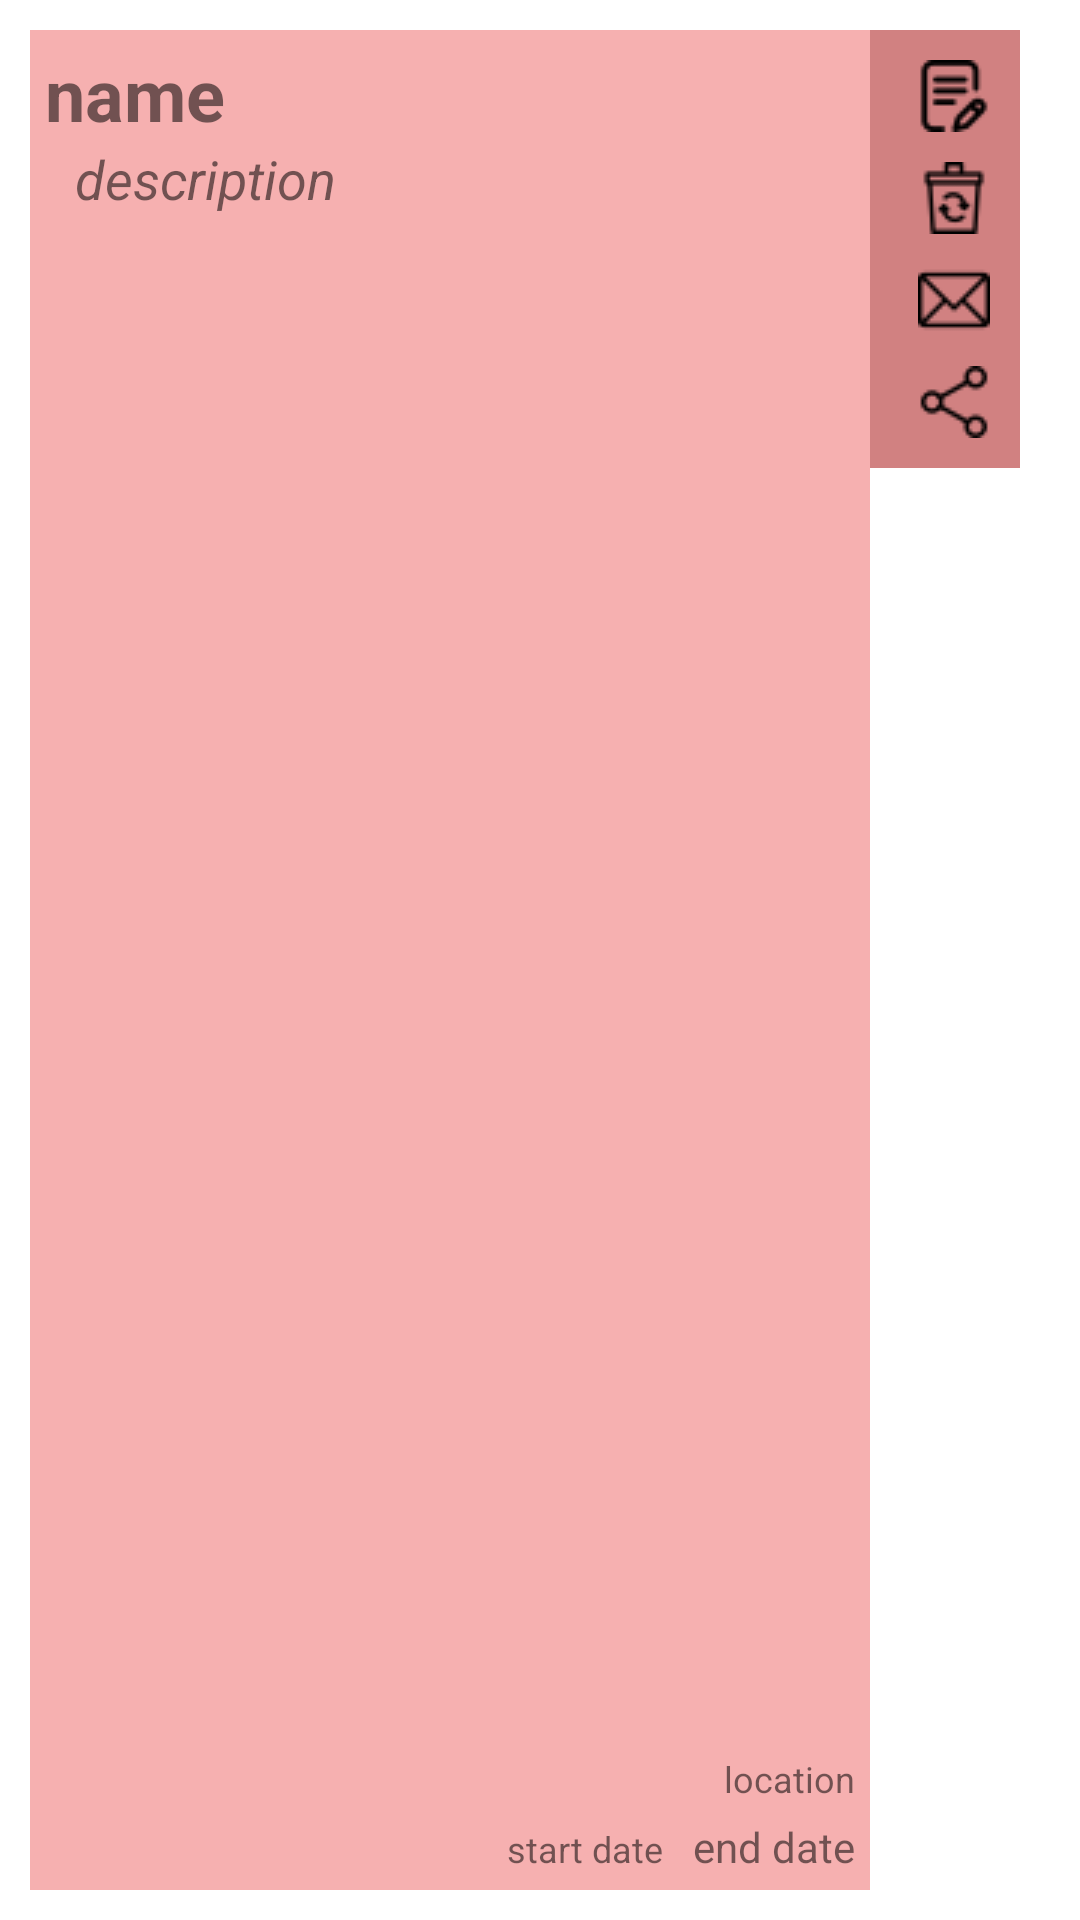

Write the Android layout XML for this screen, with the resource values it uses.
<!-- AndroidManifest.xml: application theme AppTheme -->
<!-- res/layout/row.xml -->
<?xml version="1.0" encoding="utf-8"?>
<LinearLayout xmlns:android="http://schemas.android.com/apk/res/android"
    android:layout_width="match_parent"
    android:layout_height="wrap_content"
    android:layout_margin="10dp"
    android:orientation="horizontal"
    android:padding="10dp">

    <LinearLayout
        android:layout_width="280dp"
        android:layout_height="match_parent"
        android:padding="5dp"
        android:background="#F6B0B0"
        android:orientation="vertical">

        <TextView
            android:id="@+id/tv_listEventName"
            android:layout_width="wrap_content"
            android:layout_height="wrap_content"
            android:text="name"
            android:textSize="24dp"
            android:textStyle="bold" />

        <TextView
            android:id="@+id/tv_listEventDescription"
            android:layout_width="wrap_content"
            android:layout_height="wrap_content"
            android:layout_marginLeft="10dp"
            android:text="description"
            android:textSize="18dp"
            android:textStyle="normal|italic" />

        <LinearLayout
            android:layout_width="match_parent"
            android:layout_height="match_parent"
            android:orientation="vertical"
            android:gravity="bottom">

            <TextView
                android:id="@+id/tv_listLocation"
                android:layout_width="match_parent"
                android:layout_height="wrap_content"
                android:layout_marginTop="5dp"
                android:gravity="right"
                android:text="location"
                android:textSize="12dp" />

            <LinearLayout
                android:layout_width="match_parent"
                android:layout_height="wrap_content"
                android:layout_marginTop="5dp"
                android:gravity="right"
                android:orientation="horizontal">

                <TextView
                    android:id="@+id/tv_listStartDate"
                    android:layout_width="wrap_content"
                    android:layout_height="wrap_content"
                    android:text="start date"
                    android:textSize="12dp" />

                <TextView
                    android:id="@+id/tv_listEndDate"
                    android:layout_width="wrap_content"
                    android:layout_height="wrap_content"
                    android:layout_marginLeft="10dp"
                    android:text="end date" />
            </LinearLayout>
        </LinearLayout>
    </LinearLayout>

    <LinearLayout
        android:layout_width="50dp"
        android:layout_height="wrap_content"
        android:gravity="right"
        android:background="#D18181"
        android:padding="5dp"
        android:orientation="vertical">

        <ImageView
            android:id="@+id/btn_listEdit"
            android:layout_width="wrap_content"
            android:layout_height="wrap_content"
            android:padding="5dp"
            android:src="@drawable/document" />

        <ImageView
            android:id="@+id/btn_listDelete"
            android:layout_width="wrap_content"
            android:layout_height="wrap_content"
            android:padding="5dp"
            android:src="@drawable/trash" />

        <ImageView
            android:id="@+id/btn_listSendMail"
            android:layout_width="wrap_content"
            android:layout_height="wrap_content"
            android:padding="5dp"
            android:src="@drawable/mail" />

        <ImageView
            android:id="@+id/btn_listShare"
            android:layout_width="wrap_content"
            android:layout_height="wrap_content"
            android:padding="5dp"
            android:src="@drawable/share" />

    </LinearLayout>


</LinearLayout>
<!-- resources referenced by this layout -->
<resources>
  <!-- drawable document: png bitmap (drawable, 681 bytes) -->
  <!-- drawable mail: png bitmap (drawable, 583 bytes) -->
  <!-- drawable share: png bitmap (drawable, 631 bytes) -->
  <!-- drawable trash: png bitmap (drawable, 716 bytes) -->
  <style name="AppTheme" parent="Theme.MaterialComponents.Light.NoActionBar">
          
          <item name="colorPrimary">@color/colorPrimary</item>
          <item name="colorPrimaryDark">@color/colorPrimaryDark</item>
          <item name="colorAccent">@color/colorAccent</item>
          <item name="android:windowAnimationStyle">@style/CustomActivityAnimation</item>
      </style>
  <color name="colorPrimary">#3F51B5</color>
  <color name="colorPrimaryDark">#303F9F</color>
  <color name="colorAccent">#DC7C7C</color>
  <style name="CustomActivityAnimation" parent="@android:style/Animation.Activity">
          <item name="android:activityOpenEnterAnimation">@anim/slide_in_right</item>
          <item name="android:activityOpenExitAnimation">@anim/slide_out_left</item>
          <item name="android:activityCloseEnterAnimation">@anim/slide_in_left</item>
          <item name="android:activityCloseExitAnimation">@anim/slide_out_right</item>
      </style>
</resources>
